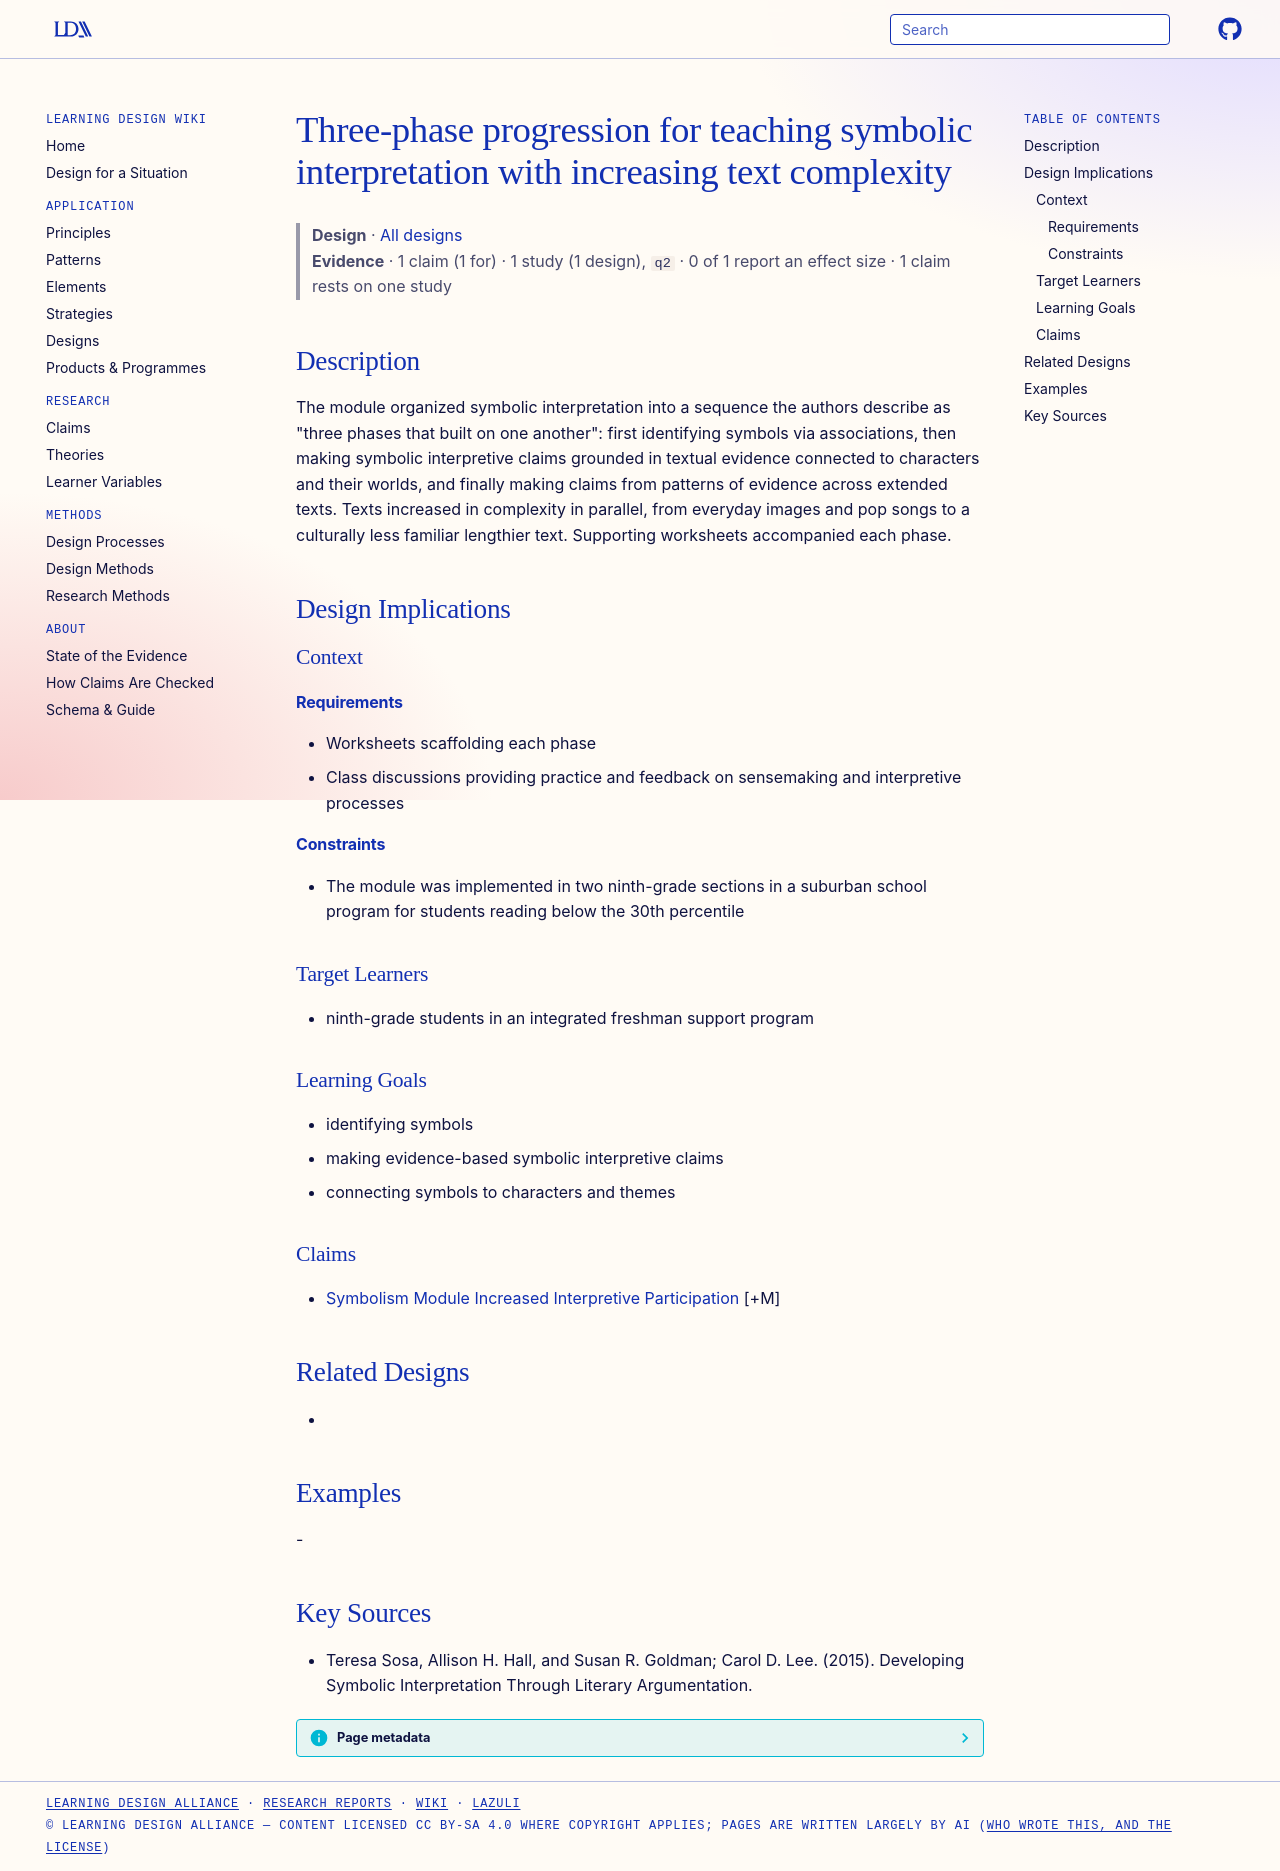

repository: Learning-Design-Alliance/learning-wiki · page: designs/three-phase-symbolic-interpretation-progression/index.html · generator: mkdocs

---
type: design
id: three-phase-symbolic-interpretation-progression
title: Three-phase progression for teaching symbolic interpretation with increasing text complexity
description: "The module organized symbolic interpretation into a sequence the authors describe as \"three phases that built on one another\": first identifying symbols via associations, then making symbolic interpretive claims groun..."
status: review
generated:
  by: "process:settle-candidates"
  at: 2026-10-18
sources:
  - id: teresa-sosa-2015
    title: Teresa Sosa, Allison H. Hall, and Susan R. Goldman; Carol D. Lee. (2015). Developing Symbolic Interpretation Through Literary Argumentation.
    author: Teresa Sosa, Allison H. Hall, and Susan R. Goldman; Carol D. Lee
---

# Three-phase progression for teaching symbolic interpretation with increasing text complexity

> **Design** · [All designs](index.md)
> **Evidence** · 1 claim (1 for) · 1 study (1 design), `q2` · 0 of 1 report an effect size · 1 claim rests on one study

## Description
The module organized symbolic interpretation into a sequence the authors describe as "three phases that built on one another": first identifying symbols via associations, then making symbolic interpretive claims grounded in textual evidence connected to characters and their worlds, and finally making claims from patterns of evidence across extended texts. Texts increased in complexity in parallel, from everyday images and pop songs to a culturally less familiar lengthier text. Supporting worksheets accompanied each phase.

## Design Implications

### Context
#### Requirements
- Worksheets scaffolding each phase
- Class discussions providing practice and feedback on sensemaking and interpretive processes
#### Constraints
- The module was implemented in two ninth-grade sections in a suburban school program for students reading below the 30th percentile

### Target Learners
- ninth-grade students in an integrated freshman support program

### Learning Goals
- identifying symbols
- making evidence-based symbolic interpretive claims
- connecting symbols to characters and themes

### Claims
- [Symbolism Module Increased Interpretive Participation](../claims/symbolism-module-increased-interpretive-participation.md) [+M]

## Related Designs
- 

## Examples
-

## Key Sources
- Teresa Sosa, Allison H. Hall, and Susan R. Goldman; Carol D. Lee. (2015). Developing Symbolic Interpretation Through Literary Argumentation.
